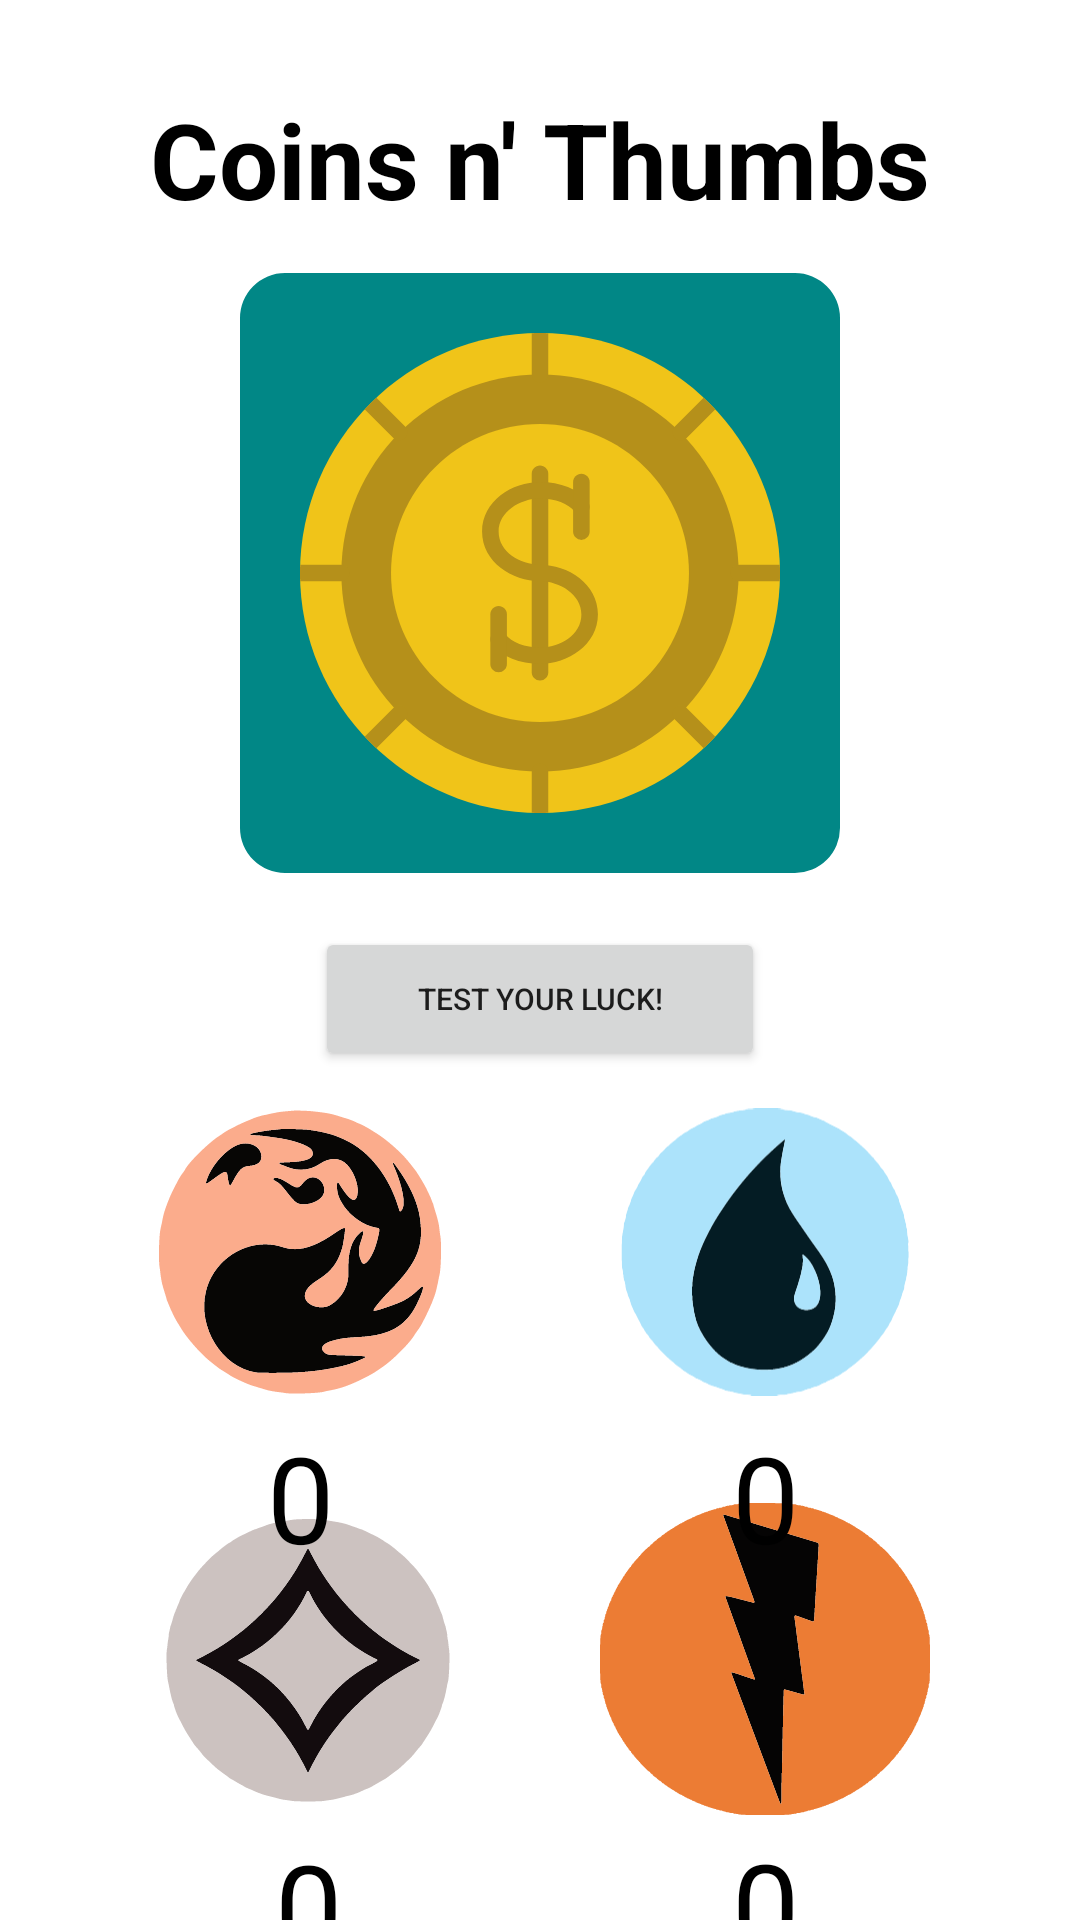

Write the Android layout XML for this screen, with the resource values it uses.
<!-- AndroidManifest.xml: application theme Theme.Edh_utils -->
<!-- res/layout/activity_coins.xml -->
<?xml version="1.0" encoding="utf-8"?>
<androidx.constraintlayout.widget.ConstraintLayout xmlns:android="http://schemas.android.com/apk/res/android"
    xmlns:tools="http://schemas.android.com/tools"
    android:layout_width="match_parent"
    android:layout_height="match_parent"
    xmlns:app="http://schemas.android.com/apk/res-auto">

    <TextView
        android:id="@+id/coins_activity_header"
        android:layout_width="wrap_content"
        android:layout_height="wrap_content"
        app:layout_constraintTop_toTopOf="parent"
        app:layout_constraintEnd_toEndOf="parent"
        app:layout_constraintStart_toStartOf="parent"
        app:layout_constraintBottom_toBottomOf="parent"
        android:text="@string/coins_activity_header_text"
        android:textSize="35sp"
        android:textStyle="bold"
        android:textColor="@color/black"
        app:layout_constraintVertical_bias="0.05"
        />

    <com.google.android.material.imageview.ShapeableImageView
        android:id="@+id/coins_activity_flip_background"
        android:layout_width="200dp"
        android:layout_height="200dp"
        android:background="@color/teal_700"
        app:layout_constraintBottom_toBottomOf="parent"
        app:layout_constraintEnd_toEndOf="parent"
        app:layout_constraintStart_toStartOf="parent"
        app:layout_constraintTop_toBottomOf="@id/coins_activity_header"
        app:layout_constraintVertical_bias="0.04"
        app:shapeAppearanceOverlay="@style/roundedImageView"
        tools:ignore="ImageContrastCheck,ImageContrastCheck"
        />

    <ImageView
        android:id="@+id/iv_coin"
        android:layout_width="160dp"
        android:layout_height="160dp"
        app:layout_constraintTop_toTopOf="@id/coins_activity_flip_background"
        app:layout_constraintBottom_toBottomOf="@id/coins_activity_flip_background"
        app:layout_constraintStart_toStartOf="@id/coins_activity_flip_background"
        app:layout_constraintEnd_toEndOf="@id/coins_activity_flip_background"
        android:src="@drawable/iv_heads"
        />
    <Button
        android:layout_width="150dp"
        android:layout_height="wrap_content"
        android:id="@+id/coins_activity_flip_button"
        app:layout_constraintTop_toBottomOf="@id/coins_activity_flip_background"
        app:layout_constraintEnd_toEndOf="parent"
        app:layout_constraintStart_toStartOf="parent"
        app:layout_constraintBottom_toBottomOf="parent"
        app:layout_constraintVertical_bias="0.06"
        android:text="@string/coins_activity_flip_button_text"
        android:textSize="10sp"/>

    <ImageView
        android:layout_width="110dp"
        android:layout_height="110dp"
        android:id="@+id/coins_activity_redmana_background"
        android:src="@drawable/redmana"
        android:scaleType="centerCrop"
        app:layout_constraintTop_toBottomOf="@+id/coins_activity_flip_button"
        app:layout_constraintStart_toStartOf="parent"
        app:layout_constraintBottom_toBottomOf="parent"
        app:layout_constraintEnd_toEndOf="parent"
        app:layout_constraintHorizontal_bias="0.18"
        app:layout_constraintVertical_bias="0.03"
        />

    <ImageView
        android:layout_width="110dp"
        android:layout_height="110dp"
        android:id="@+id/coins_activity_colorless_background"
        android:src="@drawable/colorlessmana"
        android:scaleType="centerCrop"
        app:layout_constraintTop_toBottomOf="@+id/coins_activity_redmana_background"
        app:layout_constraintStart_toStartOf="parent"
        app:layout_constraintBottom_toBottomOf="parent"
        app:layout_constraintEnd_toEndOf="parent"
        app:layout_constraintHorizontal_bias="0.19"
        app:layout_constraintVertical_bias="0.45"/>

    <ImageView
        android:layout_width="110dp"
        android:layout_height="110dp"
        android:id="@+id/coins_activity_bluemana_background"
        android:src="@drawable/bluemana"
        android:scaleType="fitCenter"
        app:layout_constraintTop_toBottomOf="@+id/coins_activity_flip_button"
        app:layout_constraintStart_toStartOf="parent"
        app:layout_constraintBottom_toBottomOf="parent"
        app:layout_constraintEnd_toEndOf="parent"
        app:layout_constraintHorizontal_bias="0.8"
        app:layout_constraintVertical_bias="0.03"/>

    <ImageView
        android:id="@+id/coins_activity_storm_background"
        android:layout_width="110dp"
        android:layout_height="110dp"
        android:src="@drawable/stormmana"
        app:layout_constraintBottom_toBottomOf="parent"
        app:layout_constraintEnd_toEndOf="parent"
        app:layout_constraintHorizontal_bias="0.8"
        app:layout_constraintStart_toStartOf="parent"
        app:layout_constraintTop_toBottomOf="@+id/coins_activity_bluemana_background"
        app:layout_constraintVertical_bias="0.447" />

    <TextView
        android:id="@+id/coins_activity_redmana_counter"
        android:layout_width="wrap_content"
        android:layout_height="wrap_content"
        android:text="@string/coins_activity_redmana_counter_text"
        android:textSize="40sp"
        android:textColor="@color/black"
        app:layout_constraintEnd_toEndOf="@+id/coins_activity_redmana_background"
        app:layout_constraintStart_toStartOf="@+id/coins_activity_redmana_background"
        app:layout_constraintTop_toBottomOf="@id/coins_activity_redmana_background" />

    <TextView
        android:id="@+id/coins_activity_bluemana_counter"
        android:layout_width="wrap_content"
        android:layout_height="wrap_content"
        android:text="@string/coins_activity_blue_counter_text"
        android:textColor="@color/black"
        android:textSize="40sp"
        app:layout_constraintEnd_toEndOf="@+id/coins_activity_bluemana_background"
        app:layout_constraintStart_toStartOf="@+id/coins_activity_bluemana_background"
        app:layout_constraintTop_toBottomOf="@id/coins_activity_bluemana_background" />

    <TextView
        android:id="@+id/coins_activity_colorless_counter"
        android:layout_width="wrap_content"
        android:layout_height="wrap_content"
        android:text="@string/coins_activity_colorless_counter_text"
        android:textColor="@color/black"
        android:textSize="40sp"
        app:layout_constraintTop_toBottomOf="@id/coins_activity_colorless_background"
        app:layout_constraintStart_toStartOf="@id/coins_activity_colorless_background"
        app:layout_constraintEnd_toEndOf="@id/coins_activity_colorless_background" />

    <TextView
        android:id="@+id/coins_activity_storm_counter"
        android:layout_width="wrap_content"
        android:layout_height="wrap_content"
        android:text="@string/coins_activity_storm_counter_text"
        android:textColor="@color/black"
        android:textSize="40sp"
        app:layout_constraintTop_toBottomOf="@id/coins_activity_storm_background"
        app:layout_constraintStart_toStartOf="@id/coins_activity_storm_background"
        app:layout_constraintEnd_toEndOf="@id/coins_activity_storm_background"
        />

</androidx.constraintlayout.widget.ConstraintLayout>
<!-- resources referenced by this layout -->
<resources>
  <!-- drawable bluemana: vector/xml drawable (drawable, 20609 chars, omitted) -->
  <!-- drawable colorlessmana: vector/xml drawable (drawable, 16474 chars, omitted) -->
  <!-- drawable iv_heads: vector/xml drawable (drawable, 4805 chars, omitted) -->
  <!-- drawable redmana: vector/xml drawable (drawable, 12048 chars, omitted) -->
  <!-- drawable stormmana: vector/xml drawable (drawable, 30479 chars, omitted) -->
  <string name="coins_activity_blue_counter_text">0</string>
  <string name="coins_activity_colorless_counter_text">0</string>
  <string name="coins_activity_flip_button_text">Test your luck!</string>
  <string name="coins_activity_header_text">Coins n\' Thumbs</string>
  <string name="coins_activity_redmana_counter_text">0</string>
  <string name="coins_activity_storm_counter_text">0</string>
  <style name="roundedImageView" parent="">
          <item name="cornerFamily">rounded</item>
          <item name="cornerSize">15dp</item>
      </style>
  <style name="Theme.Edh_utils" parent="Theme.MaterialComponents.DayNight.DarkActionBar">
          
          <item name="colorPrimary">@color/purple_500</item>
          <item name="colorPrimaryVariant">@color/purple_700</item>
          <item name="colorOnPrimary">@color/white</item>
          
          <item name="colorSecondary">@color/teal_200</item>
          <item name="colorSecondaryVariant">@color/teal_700</item>
          <item name="colorOnSecondary">@color/black</item>
          
          <item name="android:statusBarColor">?attr/colorPrimaryVariant</item>
          
      </style>
  <!-- not gathered from this repository: default colours our renderer supplied (Android Studio template values) -->
  <color name="purple_500">#FF6200EE</color>
  <color name="purple_700">#FF3700B3</color>
  <color name="teal_200">#FF03DAC5</color>
  <color name="teal_700">#FF018786</color>
  <color name="black">#FF000000</color>
  <color name="white">#FFFFFFFF</color>
</resources>
